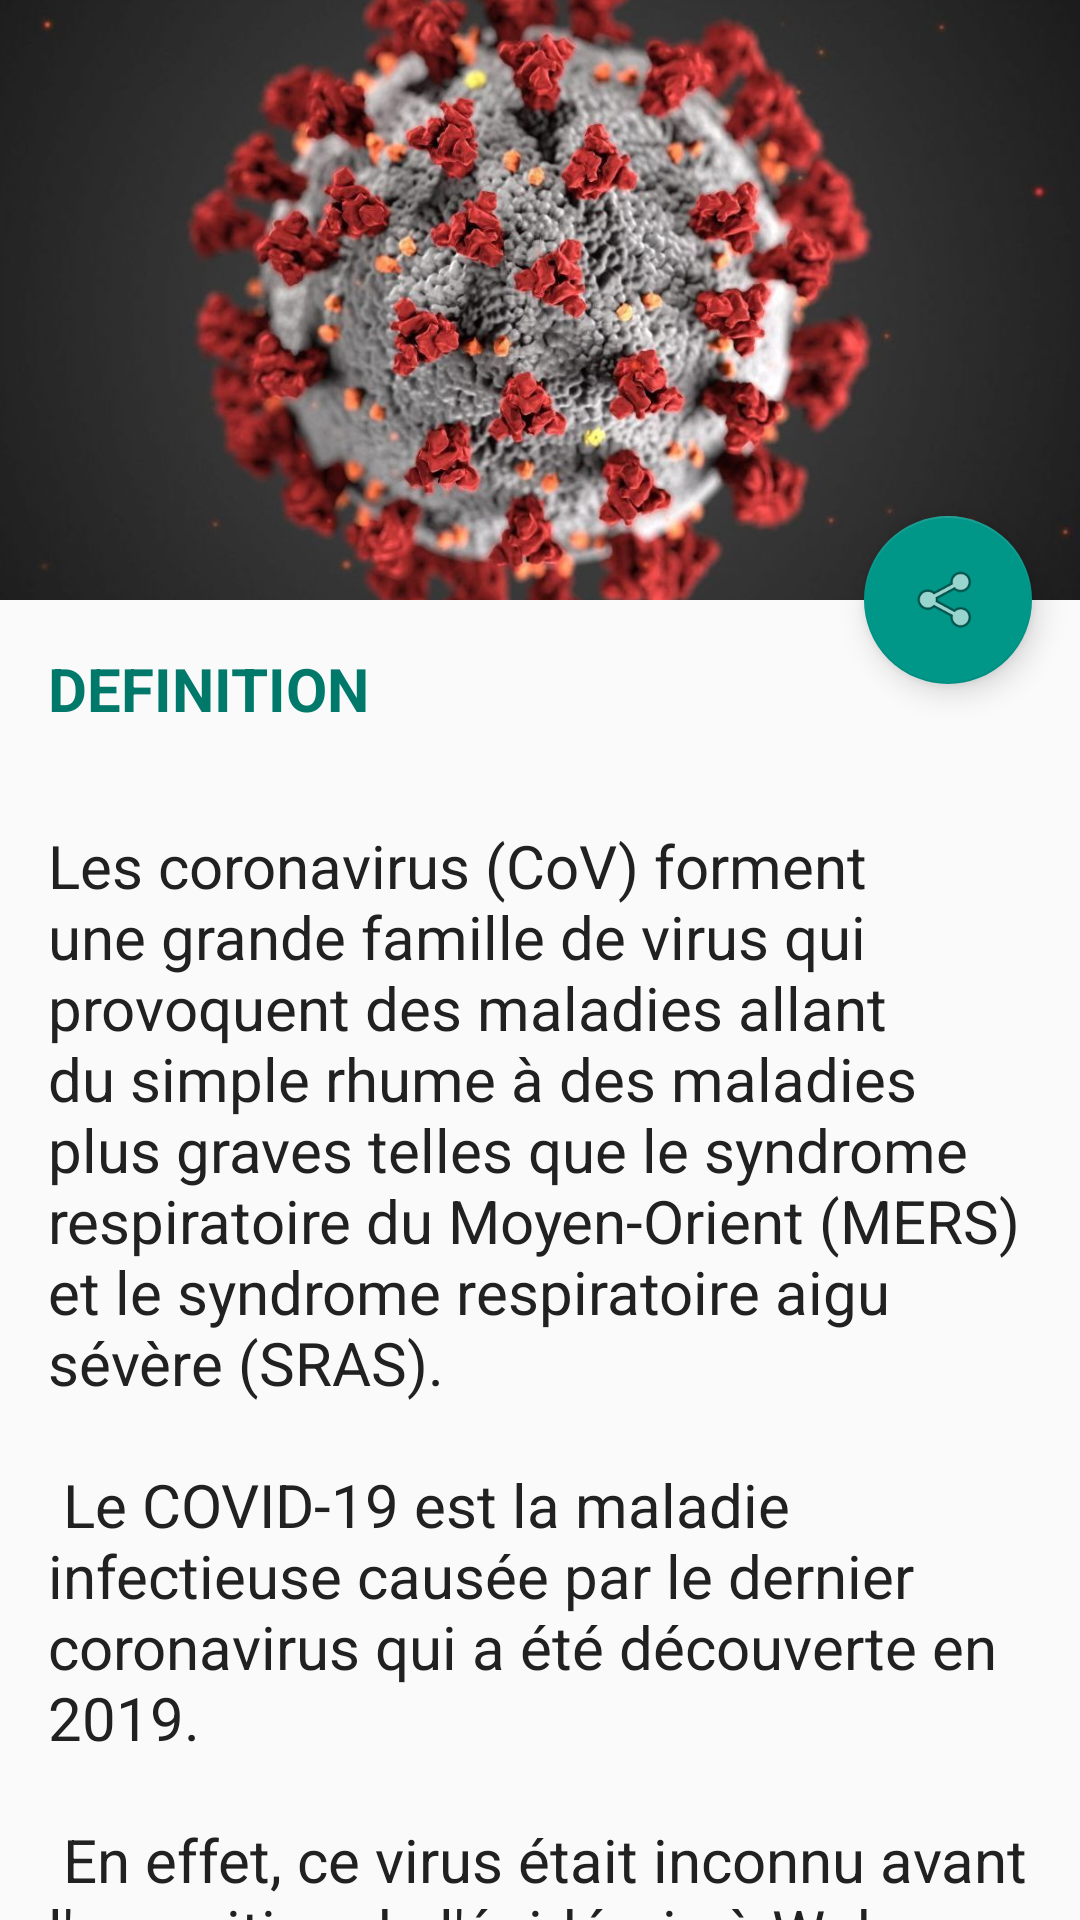

The Android layout XML behind this screen, and the referenced resources:
<!-- AndroidManifest.xml: application theme AppTheme -->
<!-- res/layout/activity_definition.xml -->
<?xml version="1.0" encoding="utf-8"?>
<androidx.coordinatorlayout.widget.CoordinatorLayout

    android:layout_width="match_parent"
    android:layout_height="match_parent"
    xmlns:app="http://schemas.android.com/apk/res-auto"
    android:fitsSystemWindows="true"
    xmlns:android="http://schemas.android.com/apk/res/android">

    <com.google.android.material.appbar.AppBarLayout
        android:id="@+id/app_bar"
        android:layout_width="match_parent"
        android:layout_height="@dimen/app_bar_height"
        android:fitsSystemWindows="true"
        android:theme="@style/AppTheme.AppBarOverlay">

        <com.google.android.material.appbar.CollapsingToolbarLayout
            android:layout_width="match_parent"
            android:layout_height="match_parent"
            android:fitsSystemWindows="true"
            app:contentScrim="?attr/colorPrimary"
            app:layout_scrollFlags="scroll|exitUntilCollapsed">


            <ImageView
                android:id="@+id/expandedImage"
                android:layout_width="match_parent"
                android:layout_height="200dp"
                android:scaleType="centerCrop"
                android:src="@drawable/covid19"
                app:layout_collapseMode="parallax"
                app:layout_collapseParallaxMultiplier="0.7" />

            <androidx.appcompat.widget.Toolbar
                android:id="@+id/toolbar"
                android:layout_width="match_parent"
                android:layout_height="?attr/actionBarSize"
                app:layout_collapseMode="pin"
                app:popupTheme="@style/AppTheme.PopupOverlay" />

        </com.google.android.material.appbar.CollapsingToolbarLayout>
    </com.google.android.material.appbar.AppBarLayout>

    <include layout="@layout/content_definition" />

    <com.google.android.material.floatingactionbutton.FloatingActionButton
        android:id="@+id/fab"
        android:layout_width="wrap_content"
        android:layout_height="wrap_content"
        android:layout_margin="@dimen/fab_margin"
        app:layout_anchor="@id/app_bar"
        app:layout_anchorGravity="bottom|end"
        app:srcCompat="@android:drawable/ic_menu_share" />

</androidx.coordinatorlayout.widget.CoordinatorLayout>
<!-- res/layout/content_definition.xml (included above) -->
<?xml version="1.0" encoding="utf-8"?>
<androidx.core.widget.NestedScrollView xmlns:android="http://schemas.android.com/apk/res/android"
    xmlns:app="http://schemas.android.com/apk/res-auto"
    xmlns:tools="http://schemas.android.com/tools"
    android:layout_width="match_parent"
    android:layout_height="match_parent"
    app:layout_behavior="@string/appbar_scrolling_view_behavior"
    >
    <LinearLayout
        android:layout_width="match_parent"
        android:layout_height="match_parent"
        android:orientation="vertical">

    <TextView
        android:layout_width="wrap_content"
        android:layout_height="wrap_content"
        android:textSize="20sp"
        android:textStyle="bold"
        android:textColor="@color/colorPrimaryDark"
        android:layout_margin="@dimen/text_margin"
        android:text="DEFINITION" />

    <TextView
        android:id="@+id/txtMessage"
        android:layout_width="wrap_content"
        android:layout_height="wrap_content"
        android:textSize="20sp"
        android:textColor="@color/primary_text"
        android:layout_margin="@dimen/text_margin"
        android:text="@string/definition_text" />
    </LinearLayout>

</androidx.core.widget.NestedScrollView>
<!-- resources referenced by this layout -->
<resources>
  <color name="colorPrimaryDark">#00796B</color>
  <color name="primary_text">#212121</color>
  <dimen name="app_bar_height">200dp</dimen>
  <dimen name="fab_margin">16dp</dimen>
  <dimen name="text_margin">16dp</dimen>
  <!-- drawable covid19: jpg bitmap (drawable, 93129 bytes) -->
  <string name="definition_text">
  
          Les coronavirus (CoV) forment une grande famille de virus qui provoquent des maladies allant du simple rhume à des maladies plus graves telles que le syndrome respiratoire du Moyen-Orient (MERS) et le syndrome respiratoire aigu sévère (SRAS). \n \n
  
          Le COVID-19 est la maladie infectieuse causée par le dernier coronavirus qui a été découverte en 2019. \n \n En effet, ce virus était inconnu avant l\'apparition de l\'épidémie à Wuhan (Chine) en décembre 2019. \n \n
          L\'infection COVID-19 reste bénigne dans 80% des cas, dans 14% des cas elle est grave et dans 5% des cas elle est très grave et peut nécessiter une réanimation. \n
  
      </string>
  <style name="AppTheme.AppBarOverlay" parent="ThemeOverlay.AppCompat.Dark.ActionBar" />
  <style name="AppTheme.PopupOverlay" parent="ThemeOverlay.AppCompat.Light" />
  <style name="AppTheme" parent="Theme.AppCompat.Light.NoActionBar">
          
          <item name="colorPrimary">@color/colorPrimary</item>
          <item name="colorPrimaryDark">@color/colorPrimaryDark</item>
          <item name="colorAccent">@color/colorAccent</item>
      </style>
  <color name="colorPrimary">#009688</color>
  <color name="colorAccent">#009688</color>
</resources>
